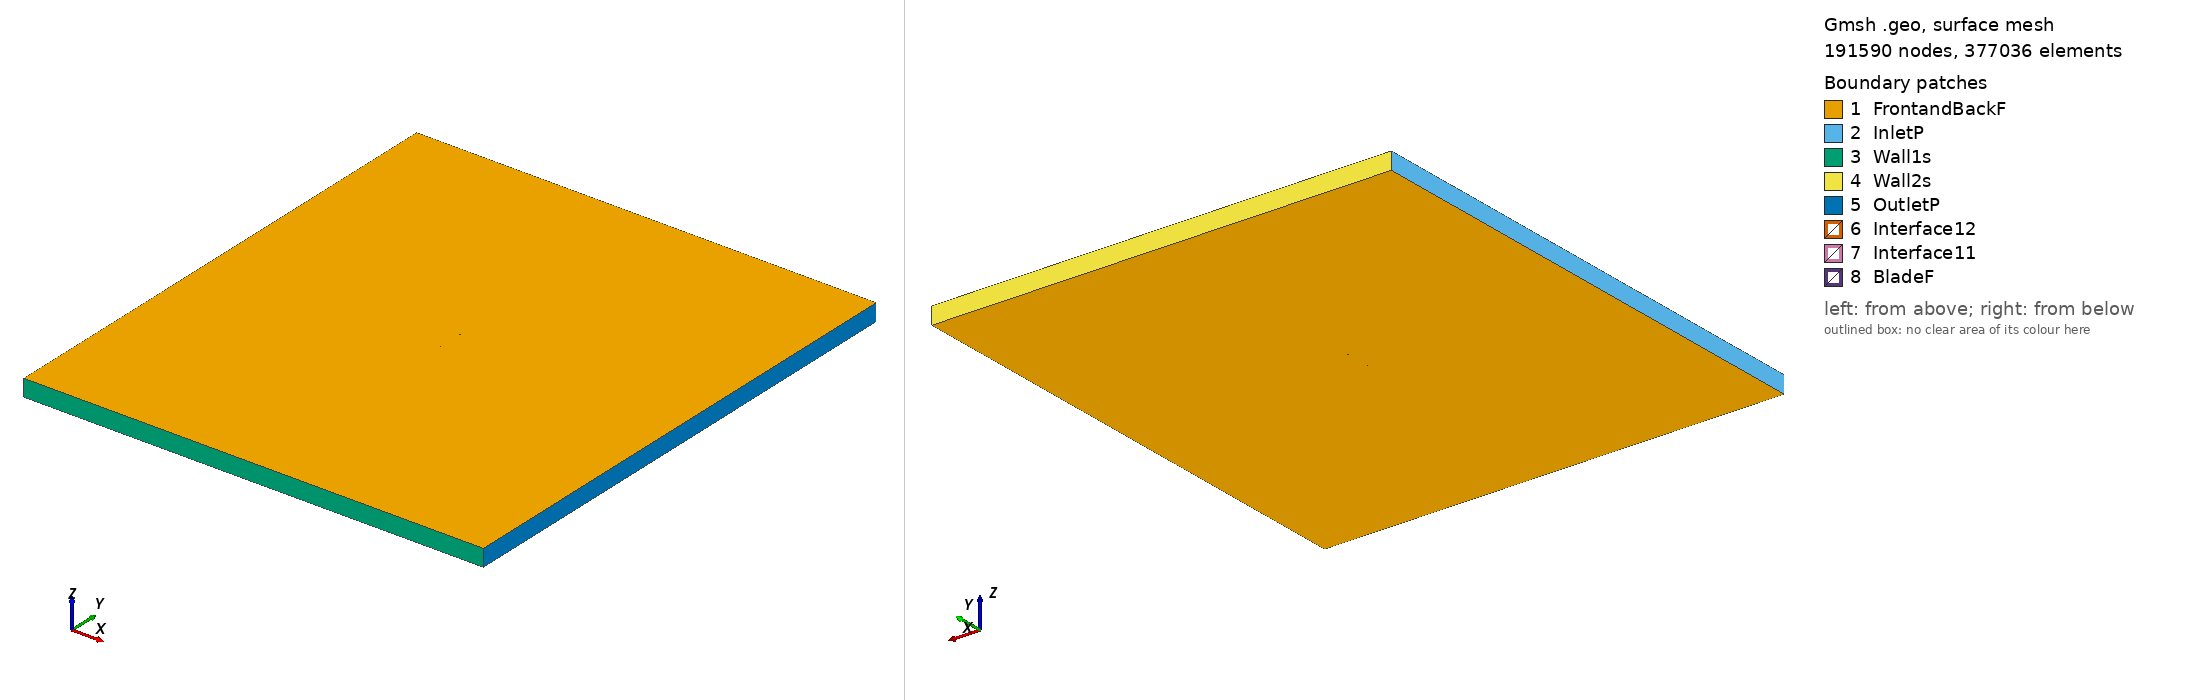

Gmsh geometry script, surface-meshed: 191590 nodes, 377036 surface elements. Boundary patches (legend numbers): 1 FrontandBackF, 2 InletP, 3 Wall1s, 4 Wall2s, 5 OutletP, 6 Interface12, 7 Interface11, 8 BladeF. Left view from above one corner, right view from below the opposite corner. Legend entries are the model's physical surfaces. The drawing asked Gmsh for element sizes between 1% and 20% of the model's largest extent; the script's own settings can give other sizes.

=== goe372_tsr_1.2757_aoa_-1.085.geo (drawn) ===
SetFactory("OpenCASCADE");

Point(1) = {0.074987, 0.740820, 0, 1.0};
Point(2) = {0.067443, 0.742165, 0, 1.0};
Point(3) = {0.059903, 0.743362, 0, 1.0};
Point(4) = {0.044833, 0.745455, 0, 1.0};
Point(5) = {0.029771, 0.747321, 0, 1.0};
Point(6) = {0.014719, 0.748814, 0, 1.0};
Point(7) = {-0.000311, 0.749632, 0, 1.0};
Point(8) = {-0.015328, 0.750000, 0, 1.0};
Point(9) = {-0.030319, 0.749469, 0, 1.0};
Point(10) = {-0.045272, 0.747813, 0, 1.0};
Point(11) = {-0.052742, 0.746636, 0, 1.0};
Point(12) = {-0.060193, 0.744957, 0, 1.0};
Point(13) = {-0.063912, 0.743869, 0, 1.0};
Point(14) = {-0.067619, 0.742406, 0, 1.0};
Point(15) = {-0.071316, 0.740643, 0, 1.0};
Point(16) = {-0.073159, 0.739536, 0, 1.0};
Point(17) = {-0.074987, 0.737980, 0, 1.0};
Point(18) = {-0.073072, 0.736687, 0, 1.0};
Point(19) = {-0.071186, 0.736370, 0, 1.0};
Point(20) = {-0.067433, 0.736334, 0, 1.0};
Point(21) = {-0.063692, 0.736672, 0, 1.0};
Point(22) = {-0.059953, 0.737087, 0, 1.0};
Point(23) = {-0.052478, 0.737990, 0, 1.0};
Point(24) = {-0.045000, 0.738818, 0, 1.0};
Point(25) = {-0.030035, 0.740174, 0, 1.0};
Point(26) = {-0.015060, 0.741155, 0, 1.0};
Point(27) = {-0.000070, 0.741686, 0, 1.0};
Point(28) = {0.014931, 0.741843, 0, 1.0};
Point(29) = {0.029939, 0.741775, 0, 1.0};
Point(30) = {0.044952, 0.741556, 0, 1.0};
Point(31) = {0.059972, 0.741113, 0, 1.0};
Point(32) = {0.067481, 0.740891, 0, 1.0};
Point(33) = {-0.074987, -0.740820, 0, 1.0};
Point(34) = {-0.067443, -0.742165, 0, 1.0};
Point(35) = {-0.059903, -0.743362, 0, 1.0};
Point(36) = {-0.044833, -0.745455, 0, 1.0};
Point(37) = {-0.029771, -0.747321, 0, 1.0};
Point(38) = {-0.014719, -0.748814, 0, 1.0};
Point(39) = {0.000311, -0.749632, 0, 1.0};
Point(40) = {0.015328, -0.750000, 0, 1.0};
Point(41) = {0.030319, -0.749469, 0, 1.0};
Point(42) = {0.045272, -0.747813, 0, 1.0};
Point(43) = {0.052742, -0.746636, 0, 1.0};
Point(44) = {0.060193, -0.744957, 0, 1.0};
Point(45) = {0.063912, -0.743869, 0, 1.0};
Point(46) = {0.067619, -0.742406, 0, 1.0};
Point(47) = {0.071316, -0.740643, 0, 1.0};
Point(48) = {0.073159, -0.739536, 0, 1.0};
Point(49) = {0.074987, -0.737980, 0, 1.0};
Point(50) = {0.073072, -0.736687, 0, 1.0};
Point(51) = {0.071186, -0.736370, 0, 1.0};
Point(52) = {0.067433, -0.736334, 0, 1.0};
Point(53) = {0.063692, -0.736672, 0, 1.0};
Point(54) = {0.059953, -0.737087, 0, 1.0};
Point(55) = {0.052478, -0.737990, 0, 1.0};
Point(56) = {0.045000, -0.738818, 0, 1.0};
Point(57) = {0.030035, -0.740174, 0, 1.0};
Point(58) = {0.015060, -0.741155, 0, 1.0};
Point(59) = {0.000070, -0.741686, 0, 1.0};
Point(60) = {-0.014931, -0.741843, 0, 1.0};
Point(61) = {-0.029939, -0.741775, 0, 1.0};
Point(62) = {-0.044952, -0.741556, 0, 1.0};
Point(63) = {-0.059972, -0.741113, 0, 1.0};
Point(64) = {-0.067481, -0.740891, 0, 1.0};

// Lines: first blade (splines 1-4)
Spline(1) = {1:9};
Spline(2) = {9:24};
Spline(3) = {24:32};
Spline(4) = {32,1};

// Lines: second blade (splines 5-8)
Spline(5) = {33:41};
Spline(6) = {41:56};
Spline(7) = {56:64};
Spline(8) = {64,33};

// Outer domain (points 20001-4 and lines)
Point(65) = {-13.50000000, -15.00000000, 0, 1.0};
Point(66) = {-13.50000000, 15.00000000, 0, 1.0};
Point(67) = {13.50000000, 15.00000000, 0, 1.0};
Point(68) = {13.50000000, -15.00000000, 0, 1.0};
Line(11) = {65, 66};
Line(12) = {66, 67};
Line(13) = {67, 68};
Line(14) = {65, 68};

// Interface (between moving and stationary domain) (circles)
Circle(9) = {0, 0, 0, 0.80000000, 0, 2*Pi};
Circle(10) = {0, 0, 0, 0.80000000, 0, 2*Pi};

// Loops collect Lines/Splines/etc (blade1, blade2, domain, first circle)
Line Loop(1) = {1:4};
Line Loop(2) = {5:8};
Line Loop(3) = {11,12,13,-14};
Line Loop(4) = {9};

// BooleanDifference cuts out the circle/interface from the domain
Plane Surface(1) = {3};
Plane Surface(2) = {4};
BooleanDifference{ Surface{1}; Delete;}{ Surface{2}; Delete;}

// This one cuts out the blades from the inner circle/interface
Line Loop(6) = {10};
Plane Surface(5) = {6};
Plane Surface(6) = {1};
Plane Surface(7) = {2};
BooleanDifference{ Surface{5}; Delete;}{ Surface{6,7}; Delete;}

// extrude to 3rd dimension
Extrude {0, 0, 1} {Surface{1}; Surface{5}; Layers{1}; Recombine;}

// Physical Surfaces are the named boundaries (patches)
Physical Surface("Interface11") = {12};
Physical Surface("Interface12") = {10};

// sides of domain
Physical Surface("InletP") = {6};
Physical Surface("OutletP") = {9};

// top and bottom of domain
Physical Surface("Wall1s") = {7};
Physical Surface("Wall2s") = {8};

// Check FrontandBackF by ensuring there is nothing in the 3rd dimension
Physical Surface("FrontandBackF") = {1,11,5,21};
Physical Surface("BladeF") = {13:20};
Physical Volume("Turbine") = {2};
Physical Volume("Farfield") = {1};

// settings for airfoil boundary layer
Field[1] = BoundaryLayer;
Field[1].EdgesList = {1:8};
Field[1].hwall_n = 1e-3;
Field[1].thickness = 1.5e-2;
Field[1].ratio = 1.05;
Field[1].Quads = 1;
BoundaryLayer Field = 1;

// control points for mesh (blade and interface)
// floor((arc length / 1.5mm)/ 6) -> Transfinite Line
Transfinite Line {1,2,3,5,6,7} = 32 Using Progression 1;
Transfinite Line {4,8} = 1 Using Progression 1;
Transfinite Line {9, 15} = 800 Using Progression 1;

// For more information on gmsh syntax, visit http://gmsh.info/doc/texinfo/gmsh.html
